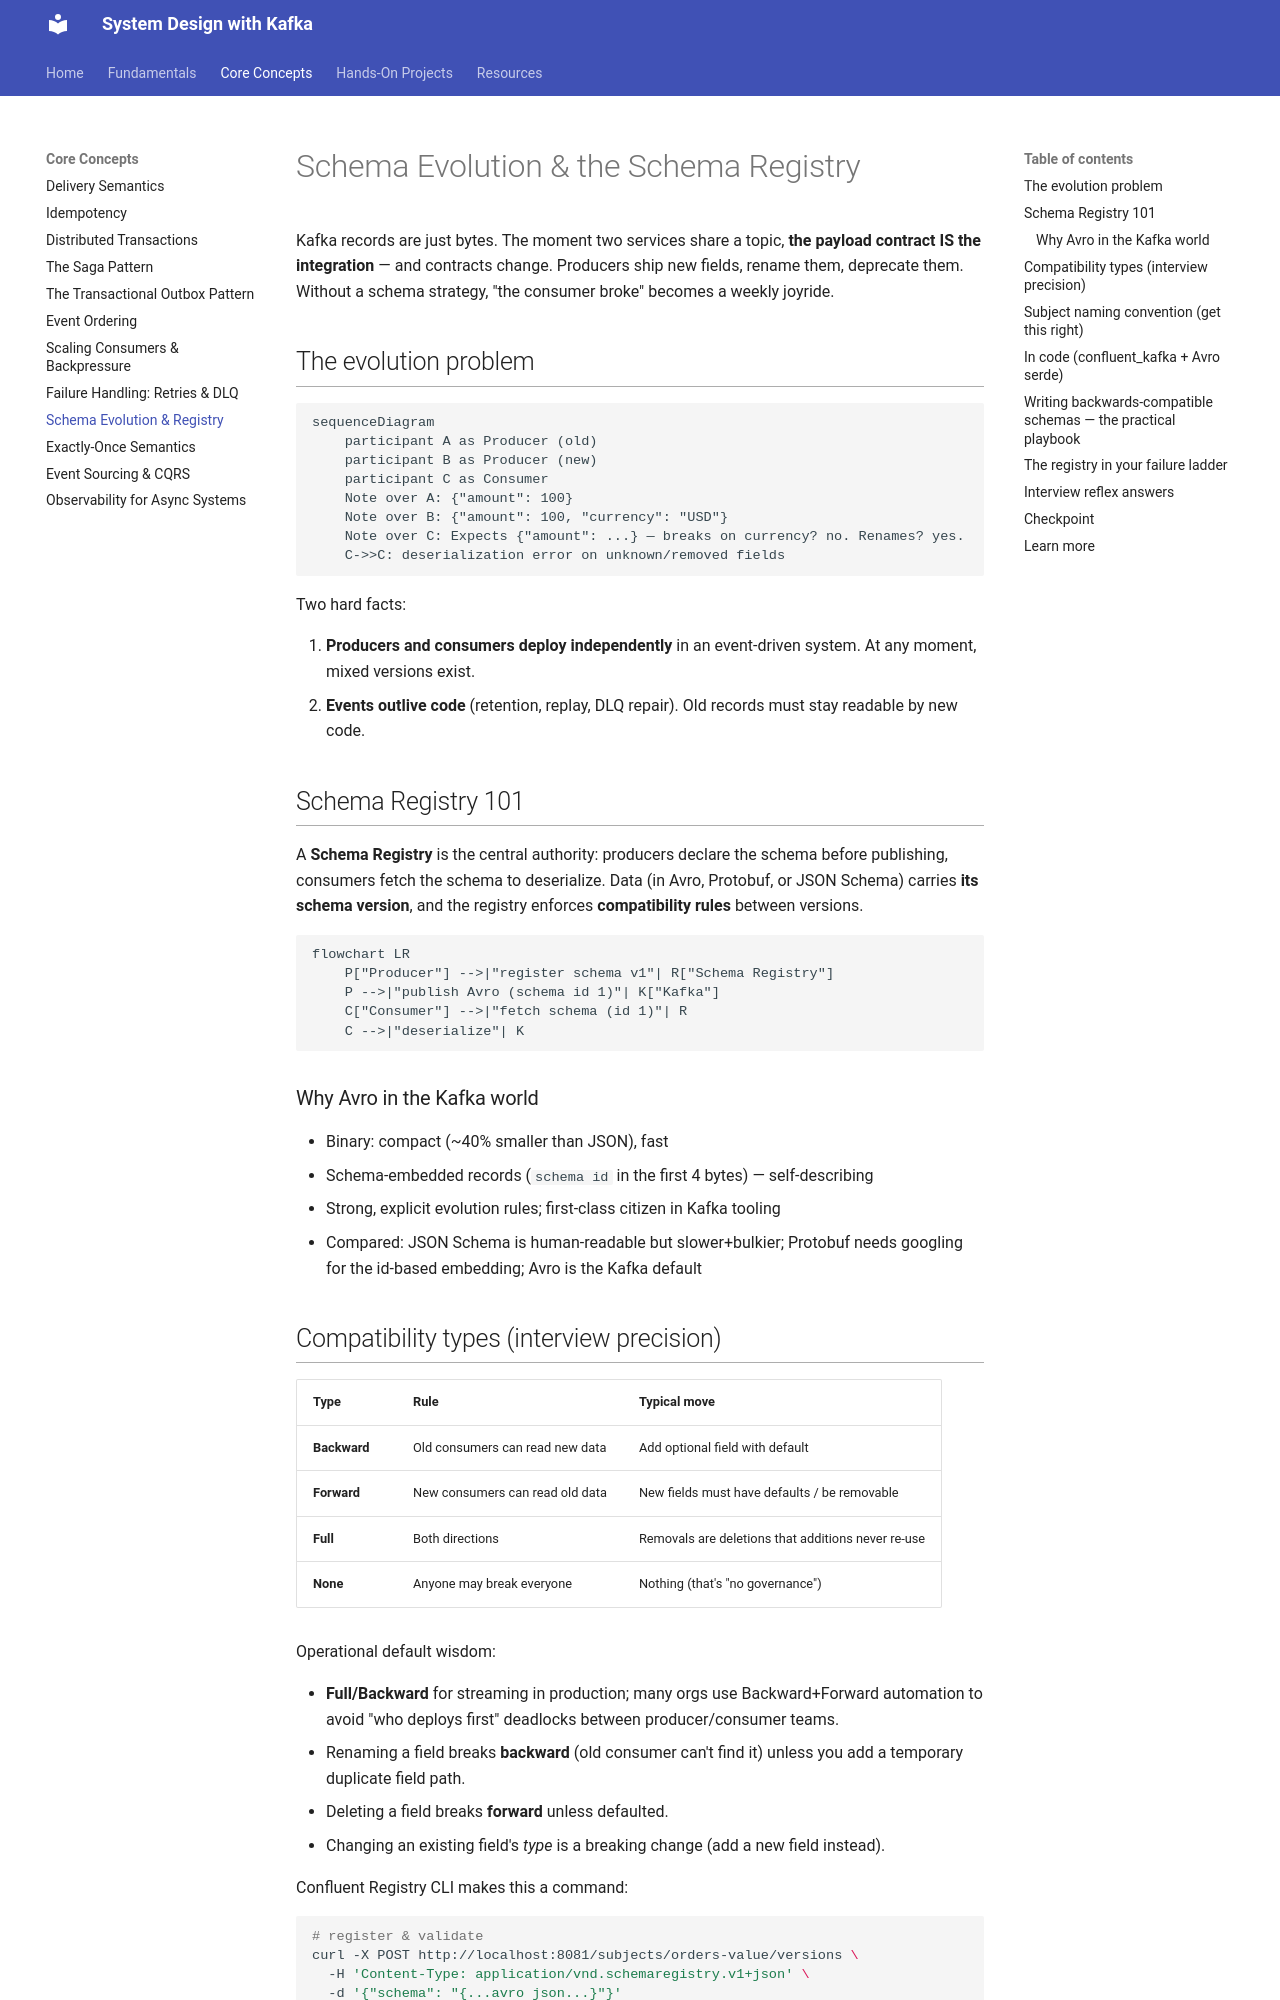

repository: dineshpabbi10/system-design-handson · page: 02-concepts/schema-evolution/index.html · generator: mkdocs

# Schema Evolution & the Schema Registry

Kafka records are just bytes. The moment two services share a topic, **the payload
contract IS the integration** — and contracts change. Producers ship new fields,
rename them, deprecate them. Without a schema strategy, "the consumer broke" becomes
a weekly joyride.

## The evolution problem

```mermaid
sequenceDiagram
    participant A as Producer (old)
    participant B as Producer (new)
    participant C as Consumer
    Note over A: {"amount": 100}
    Note over B: {"amount": 100, "currency": "USD"}
    Note over C: Expects {"amount": ...} — breaks on currency? no. Renames? yes.
    C->>C: deserialization error on unknown/removed fields
```

Two hard facts:

1. **Producers and consumers deploy independently** in an event-driven system.
   At any moment, mixed versions exist.
2. **Events outlive code** (retention, replay, DLQ repair). Old records must stay
   readable by new code.

## Schema Registry 101

A **Schema Registry** is the central authority: producers declare the schema before
publishing, consumers fetch the schema to deserialize. Data (in Avro, Protobuf, or
JSON Schema) carries **its schema version**, and the registry enforces
**compatibility rules** between versions.

```mermaid
flowchart LR
    P["Producer"] -->|"register schema v1"| R["Schema Registry"]
    P -->|"publish Avro (schema id 1)"| K["Kafka"]
    C["Consumer"] -->|"fetch schema (id 1)"| R
    C -->|"deserialize"| K
```

### Why Avro in the Kafka world

- Binary: compact (~40% smaller than JSON), fast
- Schema-embedded records (`schema id` in the first 4 bytes) — self-describing
- Strong, explicit evolution rules; first-class citizen in Kafka tooling
- Compared: JSON Schema is human-readable but slower+bulkier; Protobuf needs
  googling for the id-based embedding; Avro is the Kafka default

## Compatibility types (interview precision)

| Type | Rule | Typical move |
|------|------|--------------|
| **Backward** | Old consumers can read new data | Add optional field with default |
| **Forward** | New consumers can read old data | New fields must have defaults / be removable |
| **Full** | Both directions | Removals are deletions that additions never re-use |
| **None** | Anyone may break everyone | Nothing (that's "no governance") |

Operational default wisdom:

- **Full/Backward** for streaming in production; many orgs use Backward+Forward
  automation to avoid "who deploys first" deadlocks between producer/consumer teams.
- Renaming a field breaks **backward** (old consumer can't find it) unless you add
  a temporary duplicate field path.
- Deleting a field breaks **forward** unless defaulted.
- Changing an existing field's *type* is a breaking change (add a new field instead).

Confluent Registry CLI makes this a command:

```bash
# register & validate
curl -X POST http://localhost:8081/subjects/orders-value/versions \
  -H 'Content-Type: application/vnd.schemaregistry.v1+json' \
  -d '{"schema": "{...avro json...}"}'

# test compatibility for a candidate v2
curl -X POST http://localhost:8081/compatibility/subjects/orders-value/versions \
  -d '{"schema": "{...v2..."}'

# list versions
curl http://localhost:8081/subjects/orders-value/versions
```

## Subject naming convention (get this right)

Subject `<topic>-<key|value>` (default) → one schema per topic side:

```
orders-value  ← order event payload
orders-key    ← partition keys (often a wrapper around aggregate_id)
orders-value.dead  ← DLQ variant (3-pattern topic suffix -value strategies exist)
```

**Never reuse a subject across topics** unless you intend sharing the contract;
mis-typing a subject is a classic "silent incompatible producer" accident because it
creates a *split second* of schemas diverging.

## In code (confluent_kafka + Avro serde)

```python
from confluent_kafka.schema_registry import SchemaRegistryClient
from confluent_kafka.schema_registry.avro import AvroSerializer, AvroDeserializer

schema_registry = SchemaRegistryClient({"url": "http://localhost:8081"})
schema_str = open("order.avsc").read()

serializer = AvroSerializer(schema_registry, schema_str)
deserializer = AvroDeserializer(schema_registry, schema_str)

producer.produce(
    "orders",
    key=key_serializer("order-123"),
    value=serializer({"order_id": "order-123", "amount": 100}),
    on_delivery=delivery_cb,       # never skip error callbacks!
)
```
